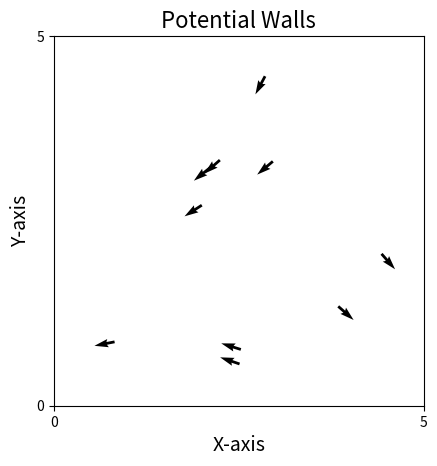

Generate this figure with matplotlib:
import numpy as np
import matplotlib.pyplot as plt
from matplotlib.animation import FuncAnimation
import scipy.spatial
import scipy.constants


N=10  #Number of agents
D=5  #Size of domain
T=6000   #Total number of time steps (frames) in simulation
stepsize=1  #change in time between calculation of position and angle
eta=0.15   #Random noise added to angles
v0=0.03   #Starting velocity
R=1    #Interaction radius
scale = 2
force_scale = 0.005
wall = 1
w = np.pi/2   #FOV
fake_wall = 1

pos = np.random.uniform(0, D, size=(N, 2))
angle = np.random.uniform(0, 2*np.pi, size=N)

def wall_force(position, wall, direction, choice):
    dist = wall - position
    '''
    if direction <= np.pi/2 and direction >= 0:
        dist = (wall - position) * np.cos(direction)
    
    if direction > np.pi/2 and direction <= np.pi:
        dist = (wall - position) * np.sin(direction)

    if direction > np.pi and direction <= 3*np.pi/2:
        dist = (wall - position) * np.cos(direction - np.pi)
    
    else:
        dist = (wall - position) * np.sin(direction - np.pi)
        '''
    if abs(dist) < fake_wall:      #if close enough then...
        force_wall = 1/(dist)**scale      #potential due to wall
        if direction >= choice:      #choice = angle where boid turns either up/down or left/right based on its direction
            force_wall = force_wall
        elif direction < choice:
            force_wall = -force_wall
    else:
        force_wall = 0

    return force_wall

R_circ = D/2
centre = np.array([D/2, D/2])
def wall_force_circle(position, centre, R_circ, scale):
    vec = pos - centre
    dist = np.linalg.norm(vec)
    if dist >= R_circ:
        return np.zeros(2)

    # outward normal
    n = vec / dist

    strength = 1 / ((R_circ - dist)**scale)
    return strength * n


def Vicsek():
    global pos
    global angle

    Meandirection = np.zeros(N, )
    noise = np.random.uniform(-eta/2, eta/2, size=(N))
    force_wall_left = np.zeros(N)
    force_wall_right = np.zeros(N)
    force_wall_bot = np.zeros(N)
    force_wall_top = np.zeros(N)

    DistanceMatrix = scipy.spatial.distance.pdist(pos)  #Scipy function to calculate distance between two agents
    DistanceMatrix = scipy.spatial.distance.squareform(DistanceMatrix)   #matrix of form [i, j] => distance between agents i and j
    #returns the distance of each agent to all other agents, the array is of size [N, N]

    for i in range(N):


        Distance_mask = DistanceMatrix <= R #Gives array of True/False, if distance less than R, this returns True

        #Vector of boid i to all others (change in x and y)
        vector = pos - pos[i]

        #Direction of i
        direction_i = np.array([np.cos(angle[i]), np.sin(angle[i])])

        #size of vector from boid i to each other boid
        vector_norm = np.linalg.norm(vector, axis=1)
        vector_norm[vector_norm == 0] = 1e-9   #No divide by zero in next step 
        direction_vectors = vector / vector_norm[:, None]

        #
        dots = np.sum(direction_vectors * direction_i, axis=1)
        dots = np.clip(dots, -1, 1)
        angle_difference = np.arccos(dots)

        LOS_mask = angle_difference <= w

        Neighbours = Distance_mask & LOS_mask

        Meandirection[i] = (np.arctan2(np.sum(np.sin(angle[Neighbours[:, i]])), np.sum(np.cos(angle[Neighbours[:, i]])))) + noise[i]
                                                        #^^^^^Angles of the agents within R, the True values in 'Neighbours'
        #Equation as in Vicsek 1995 to get the average angle of all the neighbours

        #### Instead of closest distance to wall to find force, force should be based off of distance to wall in the LOS of the boid ####


        force_wall_left[i] = wall_force(pos[i, 0], 0, Meandirection[i], np.pi)
        #force_wall_left[i] = wall_force_circle(pos[i, 0], centre, R_circ, scale, )
        force_wall_right[i] = wall_force(pos[i, 0], D, Meandirection[i], 0)
        #force_wall_left[i] = wall_force_circle(pos[i, 0], centre, R_circ, scale)
        force_wall_bot[i] = wall_force(pos[i, 1], 0, Meandirection[i], 3*np.pi/2)
        #force_wall_left[i] = wall_force_circle(pos[i, 0], centre, R_circ, scale)
        force_wall_top[i] = wall_force(pos[i, 1], D, Meandirection[i], np.pi/2)
        #force_wall_left[i] = wall_force_circle(pos[i, 0], centre, R_circ, scale)

    force_wall = force_wall_left + force_wall_right + force_wall_bot + force_wall_top

    Meandirection = Meandirection + force_wall*force_scale

    cos = np.cos(Meandirection)
    sin = np.sin(Meandirection)

    vx = cos * v0 * stepsize
    vy = sin * v0 * stepsize

    #Updating the position of the agents
    pos[:, 0] += vx
    pos[:, 1] += vy

    angle = Meandirection

    return pos, cos, sin, vector, angle_difference

print(Vicsek()[3])
print(Vicsek()[4])


fig, ax = plt.subplots()
ax.set_xlim([0, D])
ax.set_ylim([0, D])
animated_plot_quiver = ax.quiver(pos[:, 0], pos[:, 1], np.cos(angle), np.sin(angle), clim=[-np.pi, np.pi])#, angle)


plt.rcParams["font.family"] = "Times New Roman"
plt.title(f'Potential Walls', fontsize=16)
plt.xlabel('X-axis', fontsize=14)
plt.ylabel('Y-axis', fontsize=14)
plt.setp(ax.get_xticklabels(), visible='False')
plt.setp(ax.get_yticklabels(), visible='False')
plt.locator_params(axis='y', nbins=1)
plt.locator_params(axis='x', nbins=1)
ax.set_aspect('equal', adjustable='box')


def Animate_quiver(frame):
    pos, cos, sin, dots, t = Vicsek()
    animated_plot_quiver.set_offsets(pos)
    animated_plot_quiver.set_UVC(cos, sin)
    return (animated_plot_quiver,)
#Animate_quiver

anim = FuncAnimation(fig = fig, func = Animate_quiver, interval = 1, frames = T, blit = False, repeat=False)

# [redacted]
#plt.savefig("2DVicsekAnimation.png", dpi=400)
plt.show()




